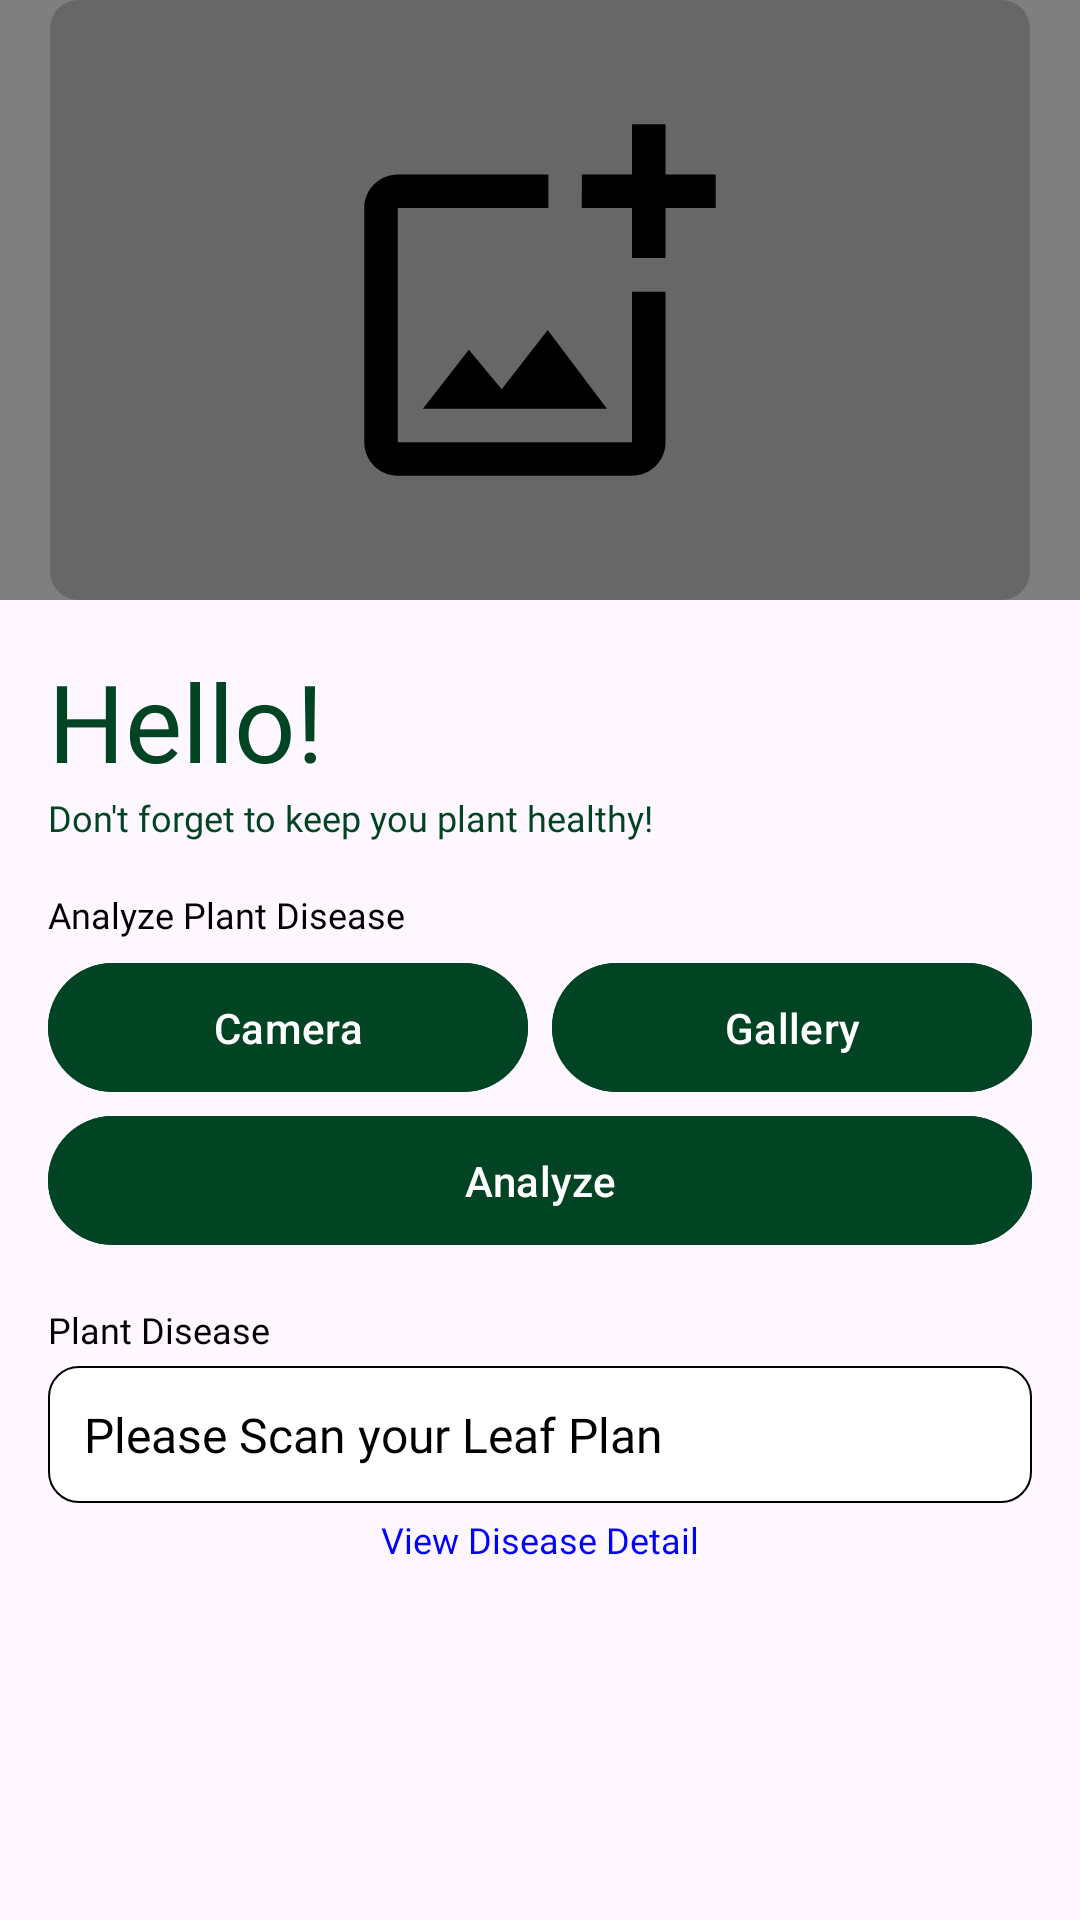

Layout XML and referenced resources for this Android screen:
<!-- AndroidManifest.xml: application theme Theme.WasiatD -->
<!-- res/layout/fragment_disease_check.xml -->
<FrameLayout xmlns:android="http://schemas.android.com/apk/res/android"
    xmlns:tools="http://schemas.android.com/tools"
    xmlns:app="http://schemas.android.com/apk/res-auto"
    android:layout_width="match_parent"
    android:layout_height="match_parent"
    tools:context=".ui.dashboard.fragments.DiseaseCheckFragment">

    <androidx.core.widget.NestedScrollView
        android:layout_width="match_parent"
        android:layout_height="match_parent">

        <LinearLayout
            android:layout_width="match_parent"
            android:layout_height="wrap_content"
            android:orientation="vertical">

            <FrameLayout
                android:layout_width="match_parent"
                android:layout_height="wrap_content">

                
                <ImageView
                    android:id="@+id/capturedImageView"
                    android:layout_width="match_parent"
                    android:layout_height="200dp"
                    android:src="@drawable/image_placeholder"
                    android:background="#FFF" />

                
                <View
                    android:layout_width="match_parent"
                    android:layout_height="match_parent"
                    android:background="#80000000" /> 

            </FrameLayout>

            <LinearLayout
                android:layout_width="match_parent"
                android:layout_height="wrap_content"
                android:orientation="vertical"
                android:padding="16dp">

                <TextView
                    android:id="@+id/greetingText"
                    android:layout_width="match_parent"
                    android:layout_height="wrap_content"
                    android:fontFamily="@font/inter_bold"
                    android:text="@string/hello"
                    android:textColor="@color/sage_green"
                    android:textSize="36sp" />

                <TextView
                    android:id="@+id/reminderText"
                    android:layout_width="match_parent"
                    android:layout_height="wrap_content"
                    android:fontFamily="@font/inter"
                    android:text="@string/reminderText"
                    android:textColor="@color/sage_green"
                    android:textSize="12sp" />

                <TextView
                    android:id="@+id/analyzeImageLabel"
                    android:layout_width="wrap_content"
                    android:layout_height="wrap_content"
                    android:layout_marginTop="16dp"
                    android:fontFamily="@font/inter_medium"
                    android:text="@string/analyzeLabel"
                    android:textColor="@android:color/black"
                    android:textSize="12sp"/>

                <LinearLayout
                    android:layout_width="match_parent"
                    android:layout_height="wrap_content"
                    android:layout_marginTop="4dp"
                    android:orientation="vertical">

                    <LinearLayout
                        android:layout_width="match_parent"
                        android:layout_height="wrap_content"
                        android:orientation="horizontal">

                        <Button
                            android:id="@+id/button_open_camera"
                            android:layout_width="0dp"
                            android:layout_height="wrap_content"
                            android:layout_weight="1"
                            android:backgroundTint="@color/sage_green"
                            android:padding="12dp"
                            android:text="@string/camera"
                            android:textColor="@android:color/white" />

                        <Button
                            android:id="@+id/button_open_gallery"
                            android:layout_width="0dp"
                            android:layout_height="wrap_content"
                            android:layout_marginStart="8dp"
                            android:layout_weight="1"
                            android:backgroundTint="@color/sage_green"
                            android:padding="12dp"
                            android:text="@string/gallery"
                            android:textColor="@android:color/white" />
                    </LinearLayout>

                    <Button
                        android:id="@+id/button_decode"
                        android:layout_width="match_parent"
                        android:layout_height="wrap_content"
                        android:backgroundTint="@color/sage_green"
                        android:padding="12dp"
                        android:text="@string/analyze"
                        android:textColor="@android:color/white" />

                    <TextView
                        android:id="@+id/plantDiseaseLabel"
                        android:layout_width="wrap_content"
                        android:layout_height="wrap_content"
                        android:layout_marginTop="16dp"
                        android:fontFamily="@font/inter_medium"
                        android:text="@string/plantDiseaseLabel"
                        android:textColor="@android:color/black"
                        android:textSize="12sp"/>

                    <EditText
                        android:id="@+id/diseaseCheckDiseaseInformation"
                        android:layout_width="match_parent"
                        android:layout_height="wrap_content"
                        android:layout_marginTop="4dp"
                        android:background="@drawable/edit_text_background_white"
                        android:fontFamily="@font/inter"
                        android:padding="12dp"
                        android:text="@string/plantDiseaseInformation"
                        android:textColor="@color/black"
                        android:textSize="16sp"
                        tools:ignore="Autofill" />

                    <TextView
                        android:id="@+id/detailLabel"
                        android:layout_width="match_parent"
                        android:layout_height="wrap_content"
                        android:layout_marginTop="4dp"
                        android:fontFamily="@font/inter_medium"
                        android:text="@string/detailLabel"
                        android:textColor="@color/blue"
                        android:gravity="center"
                        android:textSize="12sp"/>
                </LinearLayout>
            </LinearLayout>
        </LinearLayout>

    </androidx.core.widget.NestedScrollView>

    <ProgressBar
        android:id="@+id/progressBar"
        style="?android:attr/progressBarStyle"
        android:layout_width="wrap_content"
        android:layout_height="wrap_content"
        android:layout_marginTop="364dp"
        android:visibility="gone"
        android:elevation="10dp"
        android:layout_gravity="center_horizontal"
        app:layout_constraintEnd_toEndOf="parent"
        app:layout_constraintStart_toStartOf="parent"
        app:layout_constraintTop_toTopOf="parent"
        tools:visibility="visible" />

    <View
        android:id="@+id/overlayView"
        android:layout_width="match_parent"
        android:layout_height="match_parent"
        android:background="#80000000"
        android:visibility="gone"
        />

</FrameLayout>
<!-- resources referenced by this layout -->
<resources>
  <color name="black">#FF000000</color>
  <color name="blue">#0000FF</color>
  <color name="sage_green">#004424</color>
  <!-- drawable edit_text_background_white (drawable) -->
  <shape xmlns:android="http://schemas.android.com/apk/res/android">
      <solid android:color="@color/white"/>
      <stroke android:width="0.5dp" android:color="@color/black"/>
      <corners android:radius="10dp"/>
      <padding android:left="10dp" android:top="10dp" android:right="10dp" android:bottom="10dp"/>
  </shape>
  <!-- drawable image_placeholder (drawable) -->
  <vector xmlns:android="http://schemas.android.com/apk/res/android"
      android:width="343dp"
      android:height="210dp"
      android:viewportWidth="343"
      android:viewportHeight="210">
    <path
        android:pathData="M10,0L333,0A10,10 0,0 1,343 10L343,200A10,10 0,0 1,333 210L10,210A10,10 0,0 1,0 200L0,10A10,10 0,0 1,10 0z"
        android:fillColor="#D0D0D0"/>
    <path
        android:pathData="M203.71,154.79H121.71V72.79H174.43V61.07H121.71C115.27,61.07 110,66.34 110,72.79V154.79C110,161.23 115.27,166.5 121.71,166.5H203.71C210.16,166.5 215.43,161.23 215.43,154.79V102.07H203.71V154.79ZM158.09,136.22L146.61,122.4L130.5,143.07H194.93L174.19,115.48L158.09,136.22ZM215.43,61.07V43.5H203.71V61.07H186.14C186.2,61.13 186.14,72.79 186.14,72.79H203.71V90.3C203.77,90.36 215.43,90.3 215.43,90.3V72.79H233V61.07H215.43Z"
        android:fillColor="#000000"/>
  </vector>
  <string name="analyze">Analyze</string>
  <string name="analyzeLabel">Analyze Plant Disease</string>
  <string name="camera">Camera</string>
  <string name="detailLabel">View Disease Detail</string>
  <string name="gallery">Gallery</string>
  <string name="hello">Hello!</string>
  <string name="plantDiseaseInformation">Please Scan your Leaf Plan</string>
  <string name="plantDiseaseLabel">Plant Disease</string>
  <string name="reminderText">Don\'t forget to keep you plant healthy!</string>
  <style name="Theme.WasiatD" parent="Base.Theme.WasiatD" />
  <color name="white">#FFFFFFFF</color>
  <style name="Base.Theme.WasiatD" parent="Theme.Material3.DayNight.NoActionBar">
          
          
      </style>
</resources>
